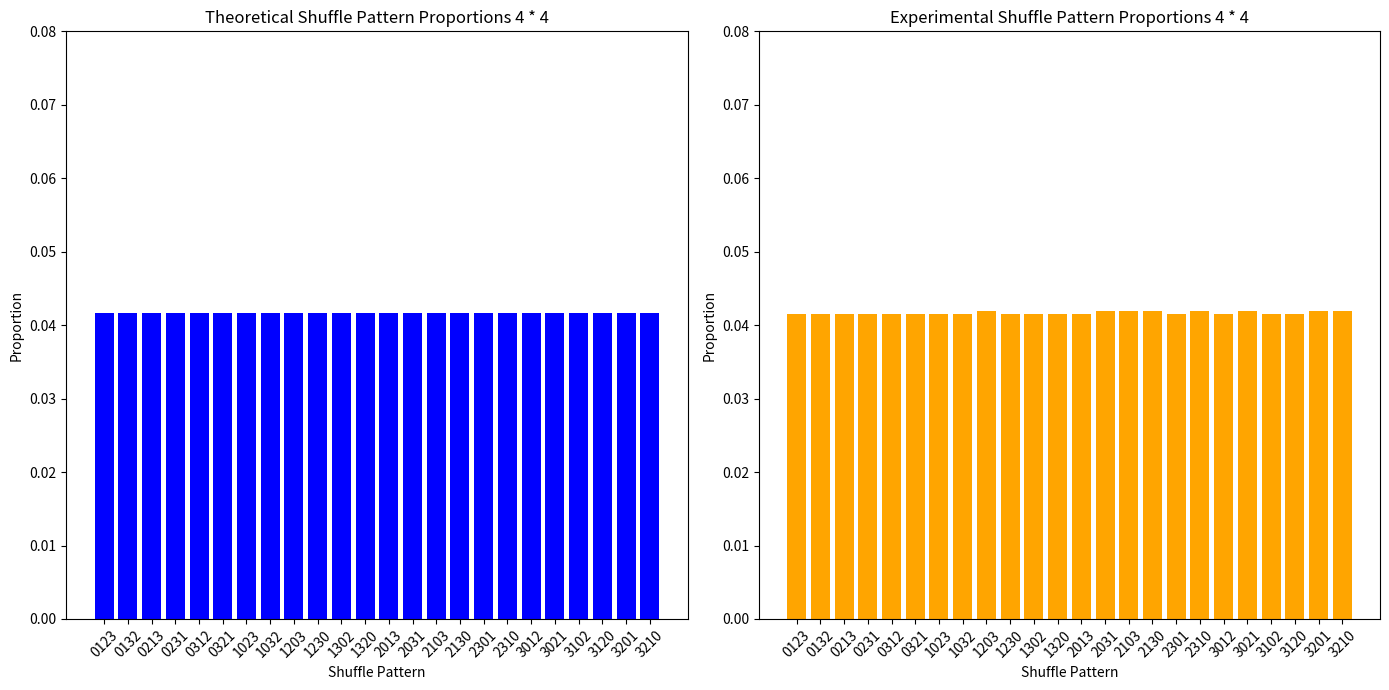
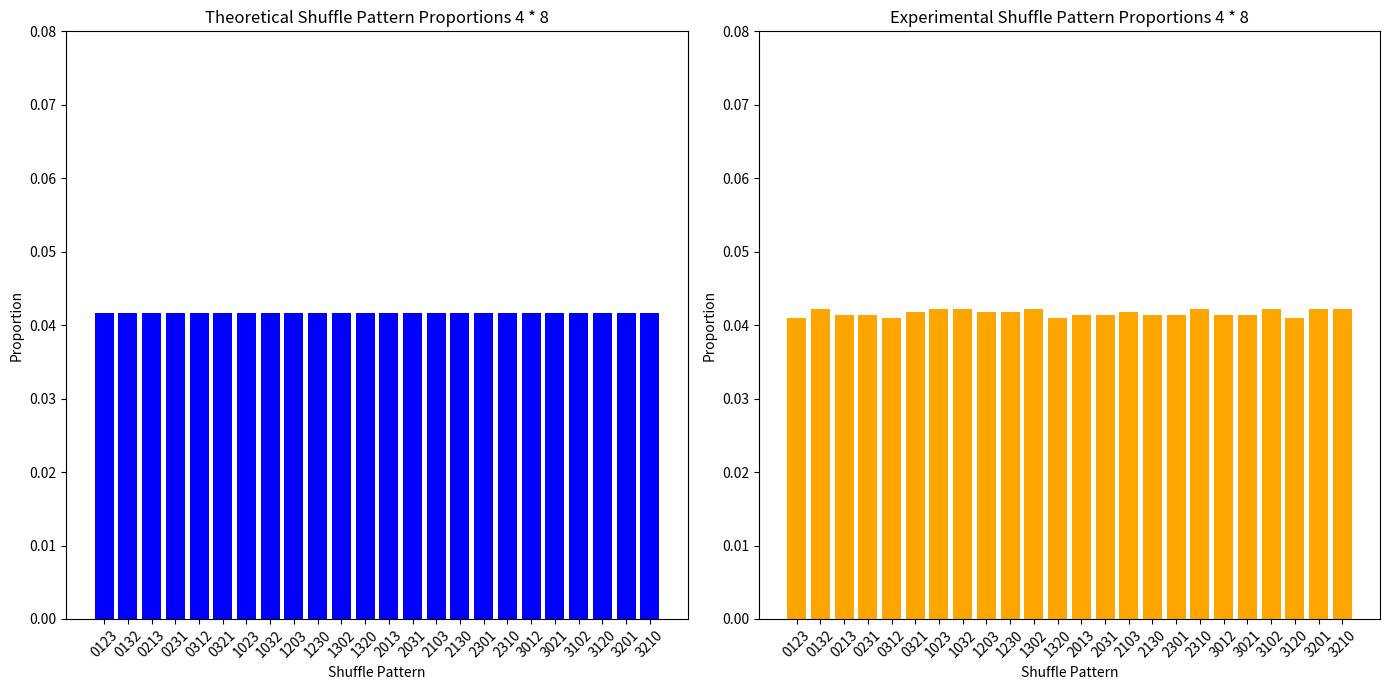
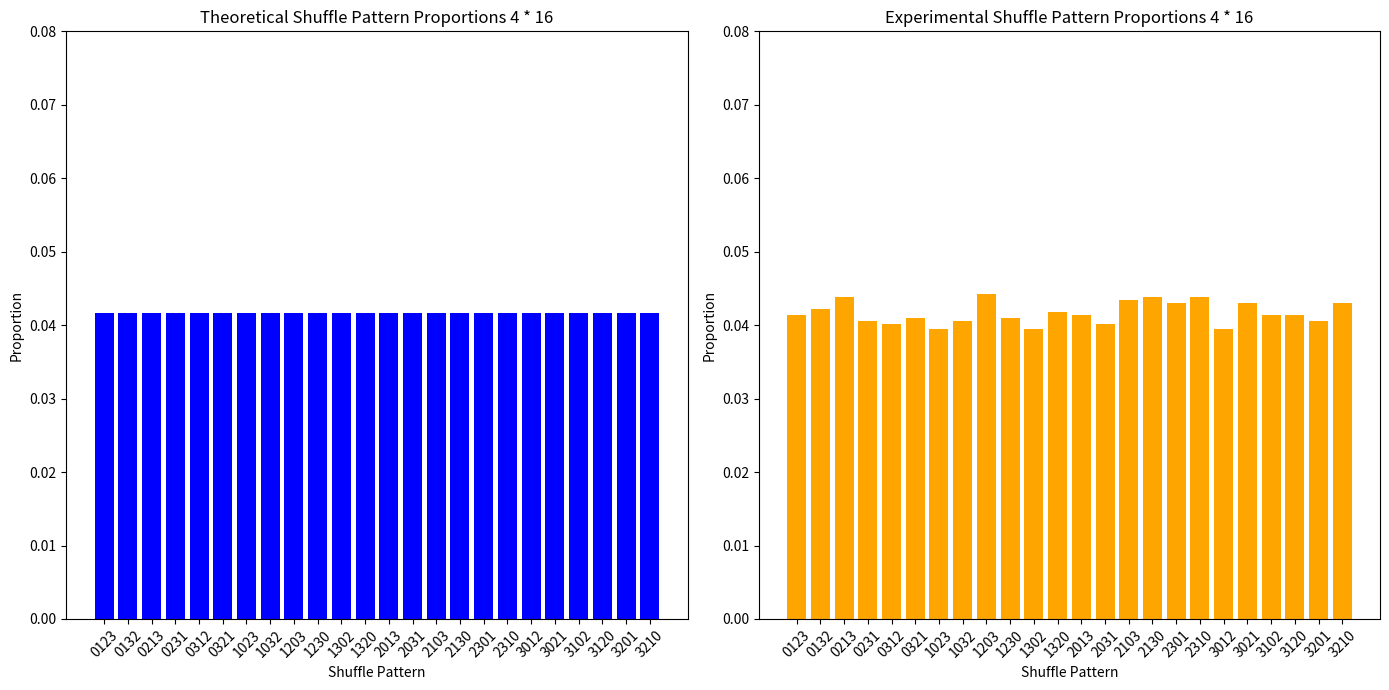
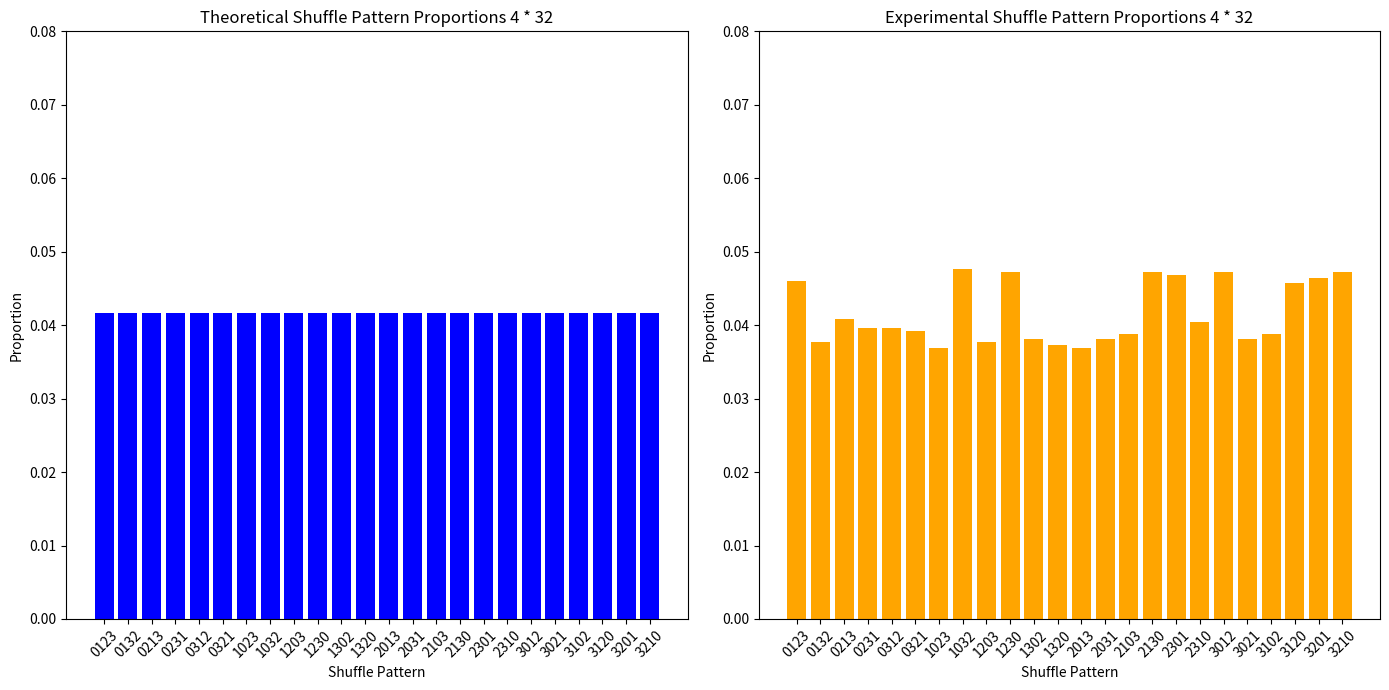
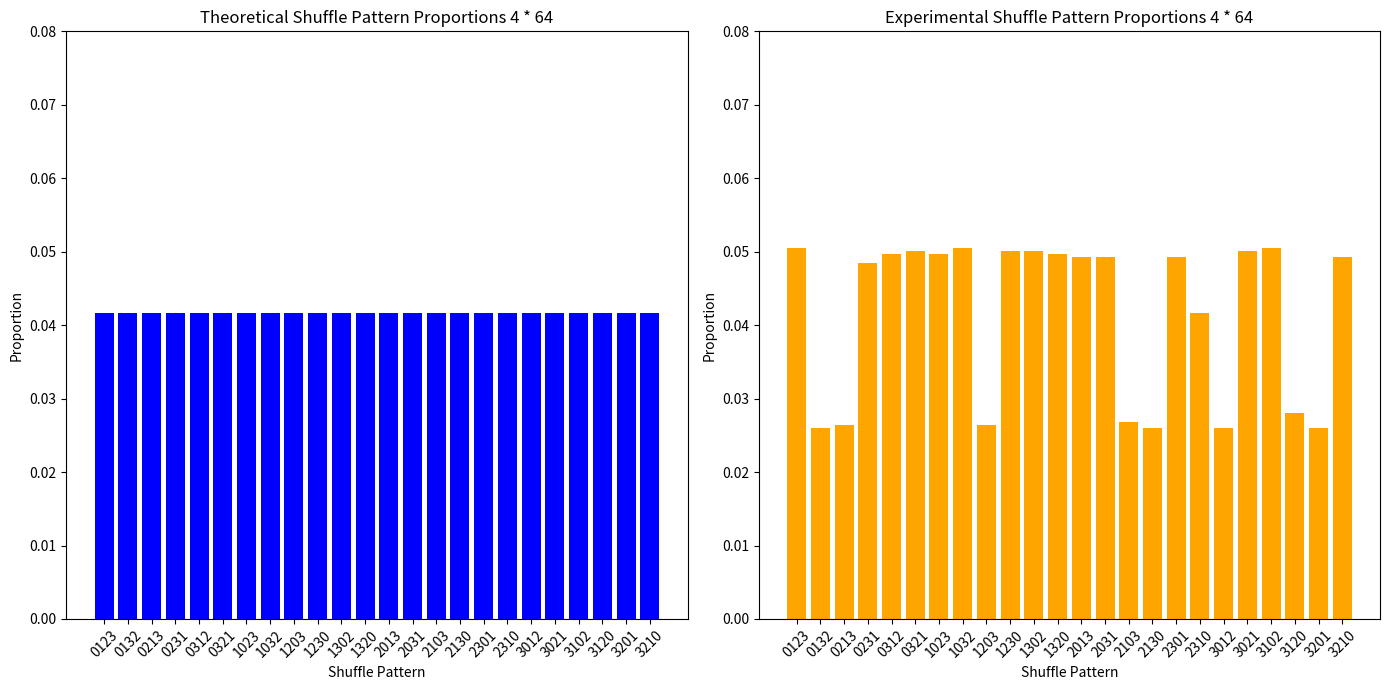
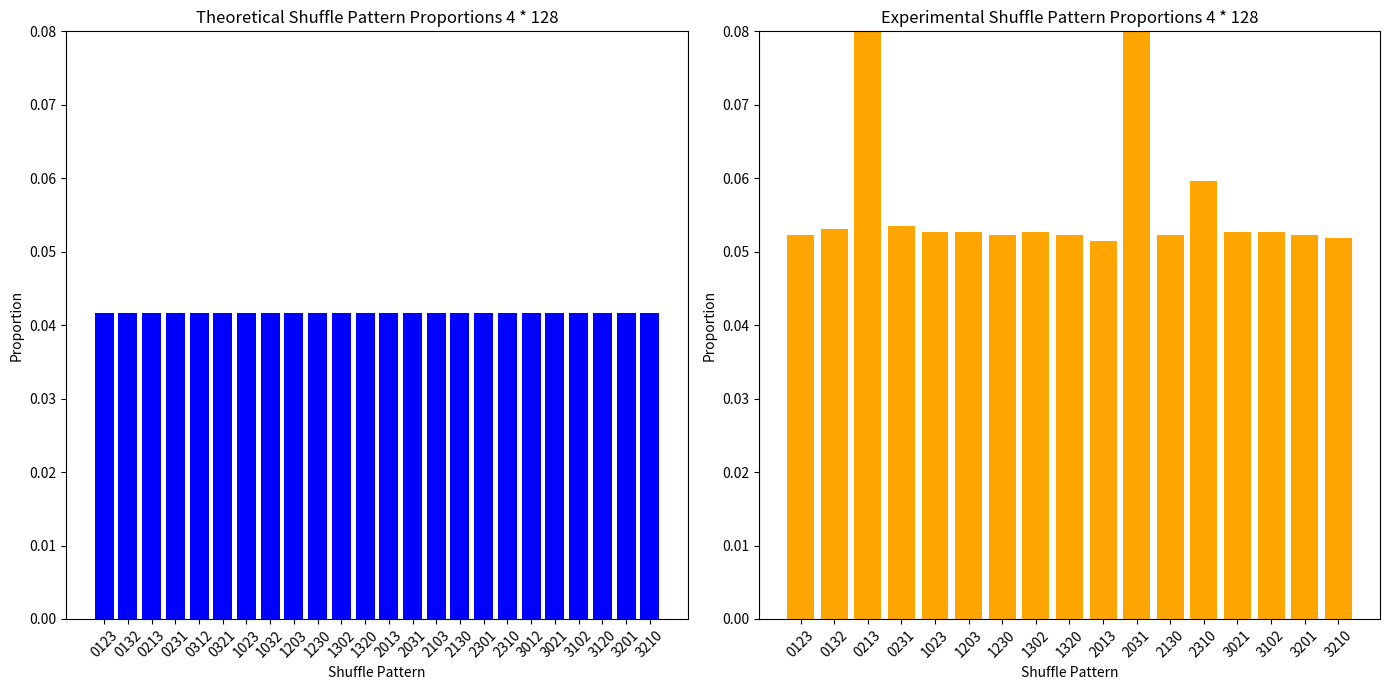
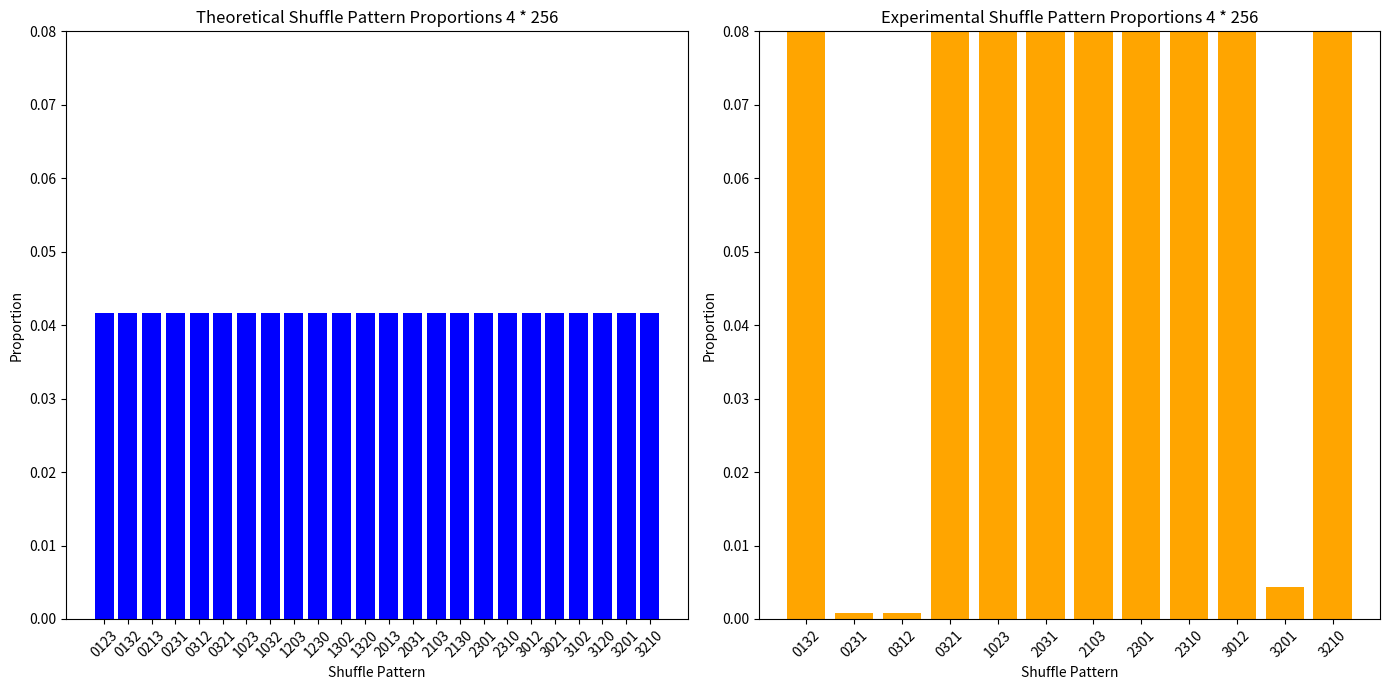
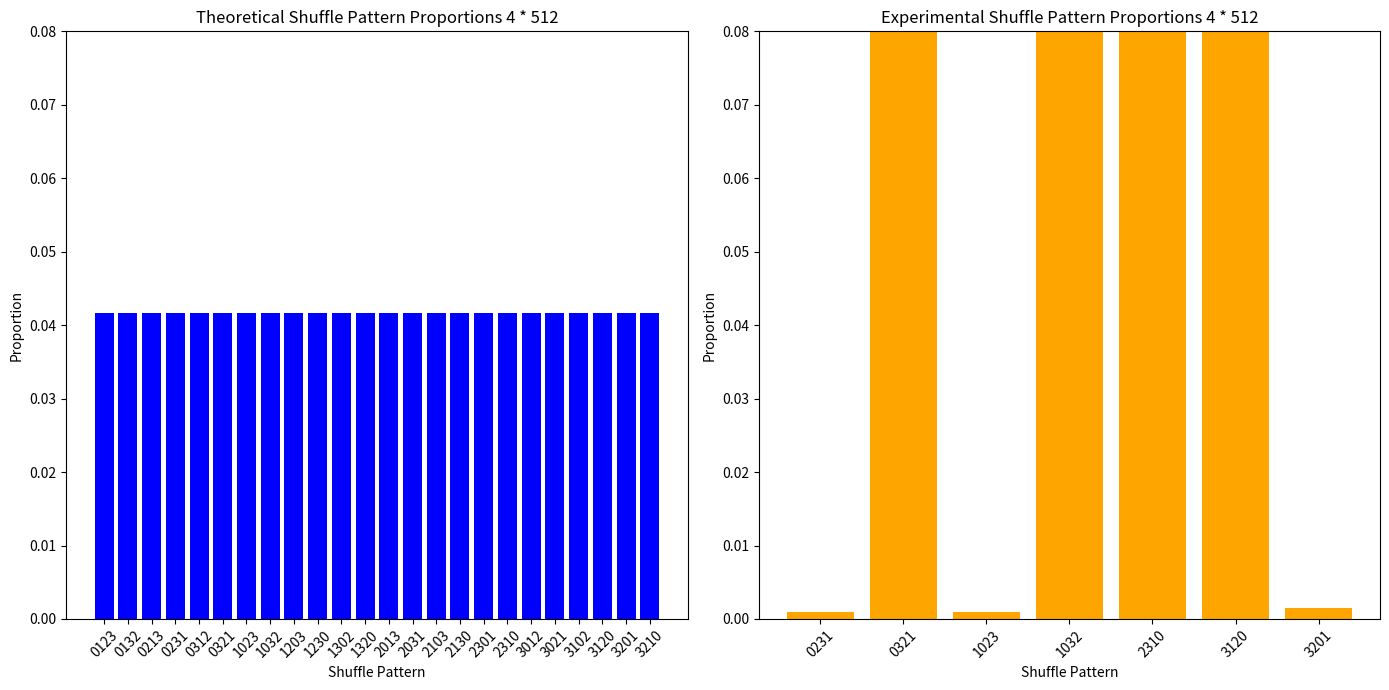

These charts were generated, in order, by the following Python code:
import itertools
import matplotlib.pyplot as plt
import numpy as np

# 理论上的分段数据
all_theoretical_segments = list(itertools.permutations(range(4)))

# 实验结果的分段数据 不设阈值(第一个分段随机选择)
# all_experimental_segments = [
#     {'0231': 203, '1302': 186, '2013': 180, '2301': 174, '3021': 167, '1230': 134, '1032': 102,
#      '3012': 97, '1203': 92, '0123': 91, '0312': 89, '2031': 88, '3102': 86, '2130': 85,
#      '0132': 84, '1023': 84, '3120': 81, '0213': 79, '2103': 76, '2310': 72, '0321': 71,
#      '3201': 64, '3210': 60, '1320': 59},
#     {'0312': 161, '3120': 143, '0123': 137, '2130': 135, '1023': 122, '2013': 119, '2301': 117,
#      '3102': 116, '2031': 109, '3201': 108, '3012': 105, '2103': 105, '3021': 97, '2310': 96,
#      '1032': 94, '1320': 93, '1230': 92, '0321': 92, '3210': 87, '0213': 82, '0132': 81,
#      '1203': 79, '0231': 75, '1302': 67},
#     {'3201': 129, '0231': 122, '3012': 121, '1023': 120, '2310': 120, '0132': 117, '0321': 115,
#      '0123': 111, '0312': 111, '3120': 110, '2031': 106, '1203': 105, '3210': 104, '1302': 103,
#      '1032': 101, '3102': 98, '1230': 95, '2103': 94, '2130': 94, '0213': 92, '1320': 90,
#      '2301': 88, '2013': 86, '3021': 80},
#     {'1032': 124, '0231': 121, '0123': 113, '2310': 113, '2130': 113, '3021': 110, '2031': 110,
#      '0321': 109, '0132': 108, '2013': 108, '0312': 108, '0213': 103, '2301': 102, '3102': 101,
#      '1023': 100, '1203': 99, '3201': 97, '3012': 95, '1230': 94, '3210': 94, '1302': 94,
#      '3120': 94, '1320': 93, '2103': 93},
#     {'3102': 120, '1023': 117, '2130': 113, '2301': 112, '1302': 111, '3120': 111, '1320': 110,
#      '3012': 108, '2013': 108, '0231': 106, '2103': 105, '1032': 105, '2031': 104, '0123': 104,
#      '3201': 104, '0312': 103, '2310': 102, '3210': 98, '0321': 98, '3021': 94, '1203': 94,
#      '0132': 92, '0213': 91, '1230': 86},
#     {'2031': 134, '3012': 132, '3021': 120, '3201': 110, '2130': 109, '2301': 108, '1203': 106,
#      '0321': 103, '1302': 102, '2013': 102, '2103': 102, '1023': 102, '0123': 99, '1320': 97,
#      '3210': 95, '0213': 95, '0132': 94, '1230': 93, '0312': 92, '2310': 91, '1032': 90,
#      '3120': 89, '3102': 85, '0231': 82},
#     {'2301': 116, '1032': 109, '3210': 106, '3012': 105, '3120': 105, '0231': 104, '0132': 104,
#      '2310': 103, '1320': 101, '2130': 98, '0123': 98, '2031': 98, '1203': 97, '1023': 94,
#      '2013': 94, '3201': 92, '3021': 92, '0312': 92, '3102': 91, '2103': 86, '1302': 86,
#      '0321': 85, '0213': 78, '1230': 70},
#     {'3012': 102, '3102': 101, '1032': 99, '0213': 96, '2031': 94, '2310': 93, '1230': 91,
#      '0231': 90, '3210': 89, '1203': 88, '1023': 87, '0123': 86, '1320': 86, '2013': 86,
#      '2130': 86, '1302': 80, '0321': 80, '3201': 80, '2103': 79, '0132': 79, '2301': 75,
#      '3021': 72, '3120': 67, '0312': 62}]

# # 100W数据 不设阈值(第一个分段随机选择)
# all_experimental_segments = [
#     ({'0231': 19446, '2013': 18664, '1302': 18551, '2301': 17600, '1230': 15893, '3021': 15829,
#       '1032': 9300, '2103': 9271, '3102': 9193, '1203': 9139, '0312': 9022, '3012': 8639,
#       '2031': 8392, '0132': 8191, '2310': 8006, '0123': 7912, '1023': 7789, '2130': 7710,
#       '0213': 7174, '3201': 7118, '1320': 7076, '3120': 7058, '3210': 6538, '0321': 6493}),
#     ({'2130': 14042, '0312': 13548, '3120': 12287, '2013': 12038, '2031': 11736, '3102': 11728,
#       '1023': 11702, '2301': 11078, '0123': 11018, '1032': 10221, '3201': 10124, '1320': 10063,
#       '3210': 9820, '1230': 9745, '3021': 9706, '1203': 9640, '2103': 9259, '0213': 9258,
#       '1302': 9121, '0321': 9008, '2310': 8863, '3012': 8815, '0231': 8779, '0132': 8409}),
#     ({'3012': 11921, '1023': 11769, '3201': 11535, '0132': 11128, '1203': 11039, '3102': 10932,
#       '0231': 10837, '2031': 10751, '0321': 10440, '0312': 10437, '1230': 10215, '1032': 10203,
#       '1302': 10186, '3210': 10133, '2103': 10133, '2013': 10002, '2310': 9964, '3021': 9903,
#       '2301': 9891, '3120': 9809, '1320': 9772, '2130': 9713, '0213': 9663, '0123': 9640}),
#     ({'0132': 10911, '0213': 10829, '2310': 10704, '3021': 10667, '2013': 10646, '1023': 10629,
#       '3012': 10609, '1032': 10605, '3201': 10418, '1203': 10397, '1302': 10389, '2031': 10384,
#       '1320': 10378, '3120': 10366, '1230': 10346, '2130': 10338, '0231': 10291, '2301': 10276,
#       '3210': 10276, '0321': 10275, '2103': 10154, '0312': 10095, '3102': 10034,
#       '0123': 9999}),
#     ({'0321': 10612, '3210': 10565, '3012': 10565, '3120': 10530, '0123': 10524, '0231': 10514,
#       '2301': 10489, '1302': 10489, '2310': 10487, '2130': 10475, '1230': 10461, '3201': 10455,
#       '2013': 10449, '0132': 10409, '1032': 10407, '3102': 10372, '1320': 10339, '2031': 10329,
#       '2103': 10328, '3021': 10311, '0312': 10300, '1203': 10229, '1023': 10192,
#       '0213': 10153}),
#     ({'0231': 10610, '0213': 10601, '1203': 10560, '2130': 10520, '3021': 10517, '3120': 10512,
#       '2031': 10443, '0123': 10438, '1032': 10436, '3012': 10436, '0132': 10432, '0321': 10431,
#       '2310': 10423, '3102': 10405, '2301': 10404, '1230': 10354, '2103': 10347, '1023': 10343,
#       '3201': 10340, '0312': 10329, '2013': 10324, '1320': 10314, '3210': 10303,
#       '1302': 10162}),
#     ({'0132': 10570, '3120': 10551, '0231': 10521, '2301': 10509, '0321': 10478, '1230': 10474, '3102': 10473,
#       '1302': 10469, '2130': 10461, '3012': 10459, '1032': 10444, '1203': 10439, '2031': 10431, '2013': 10395,
#       '0123': 10393, '0213': 10385, '2310': 10357, '2103': 10353, '3201': 10353, '3021': 10294, '0312': 10277,
#       '3210': 10277, '1320': 10256, '1023': 10237}),
#     ({'1320': 10565, '2130': 10556, '0213': 10542, '2031': 10539, '2301': 10511, '1203': 10496, '2310': 10444,
#       '0231': 10442, '0312': 10437, '3210': 10427, '3021': 10399, '1023': 10393, '0321': 10390, '3102': 10386,
#       '2103': 10381, '1230': 10381, '3120': 10377, '3201': 10373, '1032': 10340, '0132': 10335, '1302': 10328,
#       '2013': 10322, '3012': 10299, '0123': 10193})
# ]

# 1W数据 设阈值 第一个分段随机 置换类型随机(find_sub_opt_shuffle_method_sliding_threshold_random)
# all_experimental_segments = [
#     ({'3201': 264, '3102': 205, '0231': 196, '3120': 193, '2013': 181, '0123': 149, '2301': 119, '3021': 118,
#       '1302': 117, '0132': 112, '1230': 104, '2130': 93, '0312': 76, '2103': 73, '0321': 69, '1203': 66, '2031': 56,
#       '1032': 49, '0213': 48, '3210': 47, '1320': 46, '1023': 45, '3012': 42, '2310': 36}),
#     ({'0132': 489, '0123': 467, '3102': 231, '0312': 177, '3201': 159, '3120': 147, '2103': 126, '2130': 95, '2013': 69,
#       '2310': 68, '2031': 64, '3210': 60, '2301': 59, '1320': 42, '1023': 40, '0213': 38, '1203': 34, '0231': 34,
#       '3012': 28, '1032': 23, '0321': 21, '3021': 16, '1230': 14, '1302': 11}),
#     ({'0132': 638, '0123': 617, '0312': 323, '3102': 299, '3201': 103, '2310': 84, '2103': 59, '0231': 42, '3012': 41,
#       '1023': 39, '2013': 33, '0321': 32, '3120': 29, '1203': 23, '2031': 22, '2130': 21, '1302': 20, '1032': 17,
#       '1230': 14, '3021': 13, '0213': 12, '1320': 11, '2301': 10, '3210': 10}),
#     ({'0132': 810, '0123': 794, '0312': 306, '3102': 292, '2103': 46, '3201': 36, '2310': 35, '2013': 21, '3120': 18,
#       '1032': 14, '0231': 14, '2301': 13, '3021': 13, '0213': 12, '1023': 11, '3210': 11, '2130': 11, '2031': 8,
#       '1320': 7, '3012': 7, '0321': 6, '1302': 4, '1203': 4, '1230': 3}),
#     ({'0132': 878, '0123': 851, '3102': 316, '0312': 298, '2103': 31, '2310': 27, '3201': 18, '3120': 14, '1203': 6,
#       '0321': 6, '1320': 6, '2013': 6, '2031': 5, '2130': 5, '1302': 5, '0213': 4, '1023': 4, '2301': 4, '1230': 3,
#       '3210': 3, '0231': 3, '3021': 1, '1032': 1, '3012': 1}),
#     ({'0123': 886, '0132': 822, '0312': 327, '3102': 307, '2310': 28, '2103': 22, '3201': 6, '2013': 6, '0213': 5,
#       '2130': 4, '3120': 3, '3012': 3, '0321': 2, '0231': 2, '1230': 2, '1032': 1, '1302': 1, '1320': 1, '2031': 1,
#       '3210': 1, '2301': 1, '1203': 1}),
#     ({'0132': 867, '0123': 864, '3102': 258, '0312': 252, '2310': 26, '2103': 19, '3201': 5, '2130': 4, '0231': 3,
#       '2301': 2, '2013': 1, '1203': 1, '1023': 1, '3120': 1}),
#     ({'0132': 755, '0123': 754, '0312': 272, '3102': 235, '2310': 13, '2103': 11, '3012': 2, '3201': 2, '3120': 1,
#       '2130': 1, '1320': 1, '1023': 1})
# ]

# 1W数据 设阈值 第一个分段随机 置换类型均匀随机选择(find_sub_opt_shuffle_method_sliding_threshold_even)
all_experimental_segments = [
    ({'2310': 105, '3201': 105, '2130': 105, '1203': 105, '3210': 105, '2031': 105, '2103': 105,
      '3021': 105, '1230': 104, '0321': 104, '2013': 104, '0132': 104, '3102': 104, '0231': 104,
      '3012': 104, '1302': 104, '0123': 104, '2301': 104, '0213': 104, '0312': 104, '3120': 104,
      '1032': 104, '1023': 104, '1320': 104}),
    ({'2310': 106, '3201': 106, '0132': 106, '1023': 106, '1032': 106, '3210': 106, '3102': 106,
      '1302': 106, '0321': 105, '1203': 105, '2103': 105, '1230': 105, '3021': 104, '0231': 104,
      '0213': 104, '2130': 104, '3012': 104, '2301': 104, '2031': 104, '2013': 104, '3120': 103,
      '1320': 103, '0312': 103, '0123': 103}),
    ({'1203': 111, '2310': 110, '0213': 110, '2130': 110, '2103': 109, '2301': 108, '3210': 108,
      '3021': 108, '0132': 106, '1320': 105, '3102': 104, '2013': 104, '0123': 104, '3120': 104,
      '1230': 103, '0321': 103, '3201': 102, '1032': 102, '0231': 102, '2031': 101, '0312': 101,
      '3012': 99, '1023': 99, '1302': 99}),
    ({'1032': 119, '1230': 118, '2130': 118, '3012': 118, '3210': 118, '2301': 117, '3201': 116,
      '0123': 115, '3120': 114, '0213': 102, '2310': 101, '0231': 99, '0312': 99, '0321': 98,
      '2103': 97, '3102': 97, '3021': 95, '2031': 95, '1302': 95, '0132': 94, '1203': 94,
      '1320': 93, '2013': 92, '1023': 92}),
    ({'3102': 126, '1032': 126, '0123': 126, '0321': 125, '1230': 125, '3021': 125, '1302': 125,
      '1023': 124, '0312': 124, '1320': 124, '2031': 123, '3210': 123, '2301': 123, '2013': 123,
      '0231': 121, '2310': 104, '3120': 70, '2103': 67, '0213': 66, '1203': 66, '2130': 65,
      '0132': 65, '3012': 65, '3201': 65}),
    ({'2031': 251, '0213': 251, '2310': 145, '0231': 130, '0132': 129, '1023': 128, '3102': 128,
      '1302': 128, '1203': 128, '3021': 128, '3201': 127, '1230': 127, '2130': 127, '0123': 127,
      '1320': 127, '3210': 126, '2013': 125}),
    ({'2310': 256, '2103': 256, '0132': 255, '0321': 255, '2301': 254, '1023': 254, '2031': 254,
      '3210': 253, '3012': 253, '3201': 10, '0312': 2, '0231': 2}),
    ({'2310': 512, '3120': 511, '0321': 509, '1032': 509, '3201': 3, '0231': 2, '1023': 2})]

for i in range(len(all_experimental_segments)):
    # 计算总分段个数
    total_experimental = 0
    for counter in all_experimental_segments[i]:
        total_experimental += all_experimental_segments[i][counter]

    total_theoretical = len(all_theoretical_segments)

    # 计算每种分段个数占总分段个数的比值
    theoretical_ratios = {''.join(np.array(key).astype(str)): 1 / total_theoretical for key in all_theoretical_segments}
    experimental_ratios = {key: value / total_experimental for key, value in all_experimental_segments[i].items()}

    # 按键排序
    theoretical_ratios = dict(sorted(theoretical_ratios.items(), key=lambda x: x[0]))
    experimental_ratios = dict(sorted(experimental_ratios.items(), key=lambda x: x[0]))

    # 提取数据用于绘图
    theoretical_labels = list(theoretical_ratios.keys())
    theoretical_sizes = list(theoretical_ratios.values())

    experimental_labels = list(experimental_ratios.keys())
    experimental_sizes = list(experimental_ratios.values())

    # 绘制理论分段比例的柱状图
    plt.figure(figsize=(14, 7))

    plt.subplot(1, 2, 1)
    plt.bar(theoretical_labels, theoretical_sizes, color='blue')
    plt.xlabel('Shuffle Pattern')
    plt.ylabel('Proportion')
    # 横坐标标签旋转45度
    plt.xticks(rotation=45)
    plt.ylim([0, 0.08])
    plt.title('Theoretical Shuffle Pattern Proportions 4 * ' + str(2 ** (2 + i)))

    # 绘制实验分段比例的柱状图
    plt.subplot(1, 2, 2)
    plt.bar(experimental_labels, experimental_sizes, color='orange')
    plt.xlabel('Shuffle Pattern')
    plt.ylabel('Proportion')
    # 横坐标标签旋转45度
    plt.xticks(rotation=45)
    plt.ylim([0, 0.08])
    plt.title('Experimental Shuffle Pattern Proportions 4 * ' + str(2 ** (2 + i)))

    # 显示图表
    plt.tight_layout()
    # plt.savefig('shuffle_pattern_proportions_4_' + str(2 ** (2 + i)) + '.svg', dpi=1200, bbox_inches='tight')

    plt.show()
